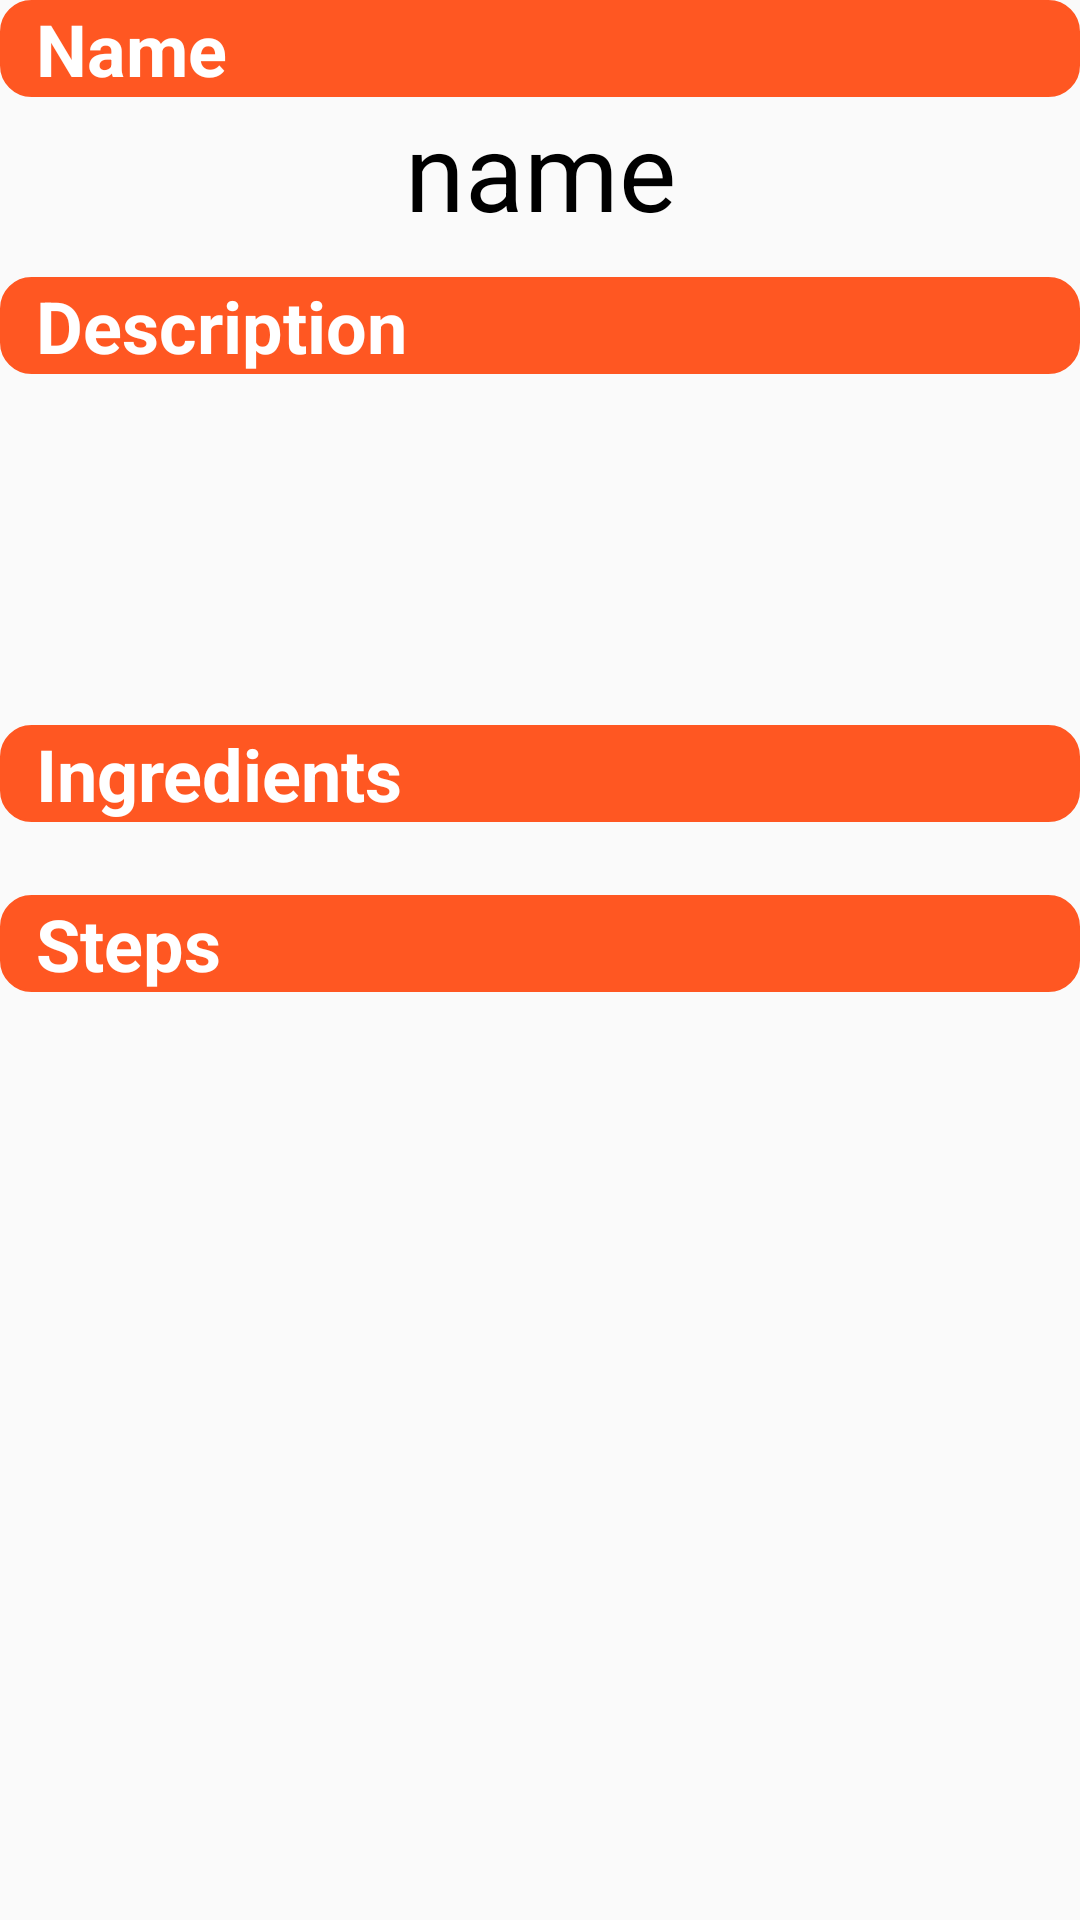

Android layout source for this screen:
<!-- AndroidManifest.xml: application theme AppTheme -->
<!-- res/layout/activity_display_info.xml -->
<?xml version="1.0" encoding="utf-8"?>

<androidx.coordinatorlayout.widget.CoordinatorLayout xmlns:android="http://schemas.android.com/apk/res/android"
    xmlns:app="http://schemas.android.com/apk/res-auto"
    xmlns:tools="http://schemas.android.com/tools"
    android:layout_width="match_parent"
    android:layout_height="match_parent"
    android:orientation="vertical"
    tools:context=".DisplayInfo" >

    <ScrollView
        android:layout_width="match_parent"
        android:layout_height="match_parent">

        <LinearLayout
            android:layout_width="match_parent"
            android:layout_height="wrap_content"
            android:orientation="vertical" >

            <TextView
                android:id="@+id/textView11"
                android:layout_width="match_parent"
                android:layout_height="wrap_content"
                android:background="@drawable/custom_textview"
                android:paddingStart="12dp"
                android:text="Name"

                android:textColor="#FFFFFF"
                android:textSize="24sp"
                android:textStyle="bold" />

            <TextView
                android:id="@+id/display_name_view"
                android:layout_width="match_parent"
                android:layout_height="60dp"
                android:text="name"
                android:textAlignment="center"
                android:textColor="#000000"
                android:textSize="36sp" />

            <TextView
                android:id="@+id/textView12"
                android:layout_width="match_parent"
                android:layout_height="wrap_content"
                android:background="@drawable/custom_textview"
                android:paddingStart="12dp"
                android:text="Description"
                android:textColor="#FFFFFF"
                android:textSize="24sp"
                android:textStyle="bold" />

            <TextView
                android:id="@+id/display_description_view"
                android:layout_width="match_parent"
                android:layout_height="117dp"
                android:paddingStart="12dp"
                android:textAlignment="center"
                android:textColor="#000000"
                android:textSize="18sp" />

            <TextView
                android:id="@+id/textView16"
                android:layout_width="match_parent"
                android:layout_height="wrap_content"
                android:background="@drawable/custom_textview"
                android:paddingStart="12dp"
                android:text="Ingredients"
                android:textColor="#FFFFFF"
                android:textSize="24sp"
                android:textStyle="bold" />

            <TextView
                android:id="@+id/display_ingredients_view"
                android:layout_width="match_parent"
                android:layout_height="wrap_content"
                android:paddingStart="12dp"
                android:textColor="#000000"
                android:textSize="18sp" />

            <TextView
                android:id="@+id/textView17"
                android:layout_width="match_parent"
                android:layout_height="wrap_content"
                android:background="@drawable/custom_textview"
                android:paddingStart="12dp"
                android:text="Steps"
                android:textColor="#FFFFFF"
                android:textSize="24sp"
                android:textStyle="bold" />

            <TextView
                android:id="@+id/display_steps_view"
                android:layout_width="match_parent"
                android:layout_height="wrap_content"
                android:paddingStart="12dp"
                android:textColor="#000000"
                android:textSize="18sp" />
        </LinearLayout>
    </ScrollView>
</androidx.coordinatorlayout.widget.CoordinatorLayout>
<!-- resources referenced by this layout -->
<resources>
  <!-- drawable custom_textview (drawable) -->
  <?xml version="1.0" encoding="utf-8"?>
  
  <selector xmlns:android="http://schemas.android.com/apk/res/android">
      <item android:state_enabled="true"
          android:state_focused="true">
          <shape android:shape="rectangle">
              <solid android:color="@android:color/white"/>
              <corners android:radius="10dp"/>
              <stroke android:color="#FF5722"
                  android:width="1dp"/>
          </shape>
      </item>
  
      <item android:state_enabled="true">
          <shape android:shape="rectangle">
              <solid android:color="@color/colorPrimaryDark"/>
              <corners android:radius="10dp"/>
              <stroke android:color="#FF5722"
                  android:width="1dp"/>
          </shape>
      </item>
  </selector>
  <style name="AppTheme" parent="Base.Theme.AppCompat.Light.DarkActionBar">
          
          <item name="colorPrimary">@color/colorPrimary</item>
          <item name="colorPrimaryDark">@color/colorPrimaryDark</item>
          <item name="colorAccent">@color/colorPrimaryDark</item>
      </style>
  <color name="colorPrimaryDark">#FF5722</color>
  <color name="colorPrimary">#F44336</color>
</resources>
